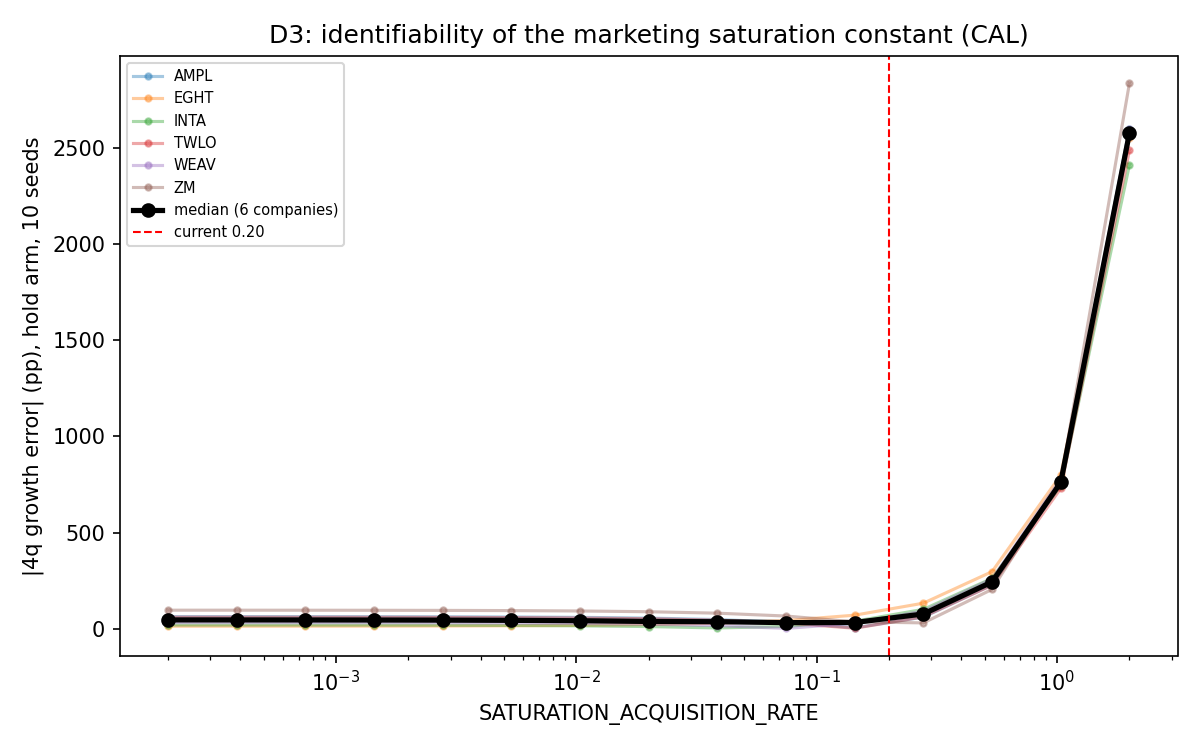

Values plotted in this chart, from the file beside it:
ticker, saturation_rate, median_growth, deaths, actual_4q_growth, abs_error_pp
WEAV, 0.0002, 0.1093, 0, 0.4168, 30.75
WEAV, 0.0003861, 0.1101, 0, 0.4168, 30.67
WEAV, 0.0007455, 0.1116, 0, 0.4168, 30.51
WEAV, 0.001439, 0.1146, 0, 0.4168, 30.22
WEAV, 0.002779, 0.1203, 0, 0.4168, 29.65
WEAV, 0.005365, 0.131, 0, 0.4168, 28.58
WEAV, 0.01036, 0.1512, 0, 0.4168, 26.55
WEAV, 0.02, 0.1898, 0, 0.4168, 22.69
WEAV, 0.03861, 0.264, 0, 0.4168, 15.28
WEAV, 0.07455, 0.4098, 0, 0.4168, 0.7006
WEAV, 0.1439, 0.6931, 0, 0.4168, 27.63
WEAV, 0.2779, 1.327, 0, 0.4168, 90.99
WEAV, 0.5365, 2.998, 0, 0.4168, 258.1
WEAV, 1.036, 8.199, 0, 0.4168, 778.2
WEAV, 2.0, 26.44, 0, 0.4168, 2602
AMPL, 0.0002, 0.09958, 0, 0.7247, 62.51
AMPL, 0.0003861, 0.1004, 0, 0.7247, 62.43
AMPL, 0.0007455, 0.1019, 0, 0.7247, 62.28
AMPL, 0.001439, 0.1049, 0, 0.7247, 61.98
AMPL, 0.002779, 0.1105, 0, 0.7247, 61.42
AMPL, 0.005365, 0.1212, 0, 0.7247, 60.34
AMPL, 0.01036, 0.1415, 0, 0.7247, 58.32
AMPL, 0.02, 0.18, 0, 0.7247, 54.46
AMPL, 0.03861, 0.2542, 0, 0.7247, 47.05
AMPL, 0.07455, 0.4001, 0, 0.7247, 32.45
AMPL, 0.1439, 0.685, 0, 0.7247, 3.971
AMPL, 0.2779, 1.319, 0, 0.7247, 59.45
AMPL, 0.5365, 2.997, 0, 0.7247, 227.3
AMPL, 1.036, 8.259, 0, 0.7247, 753.4
AMPL, 2.0, 26.76, 0, 0.7247, 2603
TWLO, 0.0002, 0.1079, 0, 0.6997, 59.18
TWLO, 0.0003861, 0.1087, 0, 0.6997, 59.1
TWLO, 0.0007455, 0.1103, 0, 0.6997, 58.94
TWLO, 0.001439, 0.1132, 0, 0.6997, 58.65
TWLO, 0.002779, 0.1189, 0, 0.6997, 58.08
TWLO, 0.005365, 0.1296, 0, 0.6997, 57.01
TWLO, 0.01036, 0.1497, 0, 0.6997, 55
TWLO, 0.02, 0.188, 0, 0.6997, 51.17
TWLO, 0.03861, 0.2616, 0, 0.6997, 43.81
TWLO, 0.07455, 0.4058, 0, 0.6997, 29.38
TWLO, 0.1439, 0.6836, 0, 0.6997, 1.608
TWLO, 0.2779, 1.311, 0, 0.6997, 61.18
TWLO, 0.5365, 2.958, 0, 0.6997, 225.9
TWLO, 1.036, 7.996, 0, 0.6997, 729.6
TWLO, 2.0, 25.59, 0, 0.6997, 2489
INTA, 0.0002, 0.1082, 0, 0.2918, 18.36
INTA, 0.0003861, 0.109, 0, 0.2918, 18.28
INTA, 0.0007455, 0.1105, 0, 0.2918, 18.13
INTA, 0.001439, 0.1134, 0, 0.2918, 17.83
INTA, 0.002779, 0.1191, 0, 0.2918, 17.27
INTA, 0.005365, 0.1297, 0, 0.2918, 16.21
INTA, 0.01036, 0.1497, 0, 0.2918, 14.21
INTA, 0.02, 0.1876, 0, 0.2918, 10.41
INTA, 0.03861, 0.2602, 0, 0.2918, 3.153
INTA, 0.07455, 0.4017, 0, 0.2918, 10.99
INTA, 0.1439, 0.6723, 0, 0.2918, 38.05
INTA, 0.2779, 1.292, 0, 0.2918, 100.1
INTA, 0.5365, 2.905, 0, 0.2918, 261.4
INTA, 1.036, 7.715, 0, 0.2918, 742.3
INTA, 2.0, 24.42, 0, 0.2918, 2413
... 30 more rows
